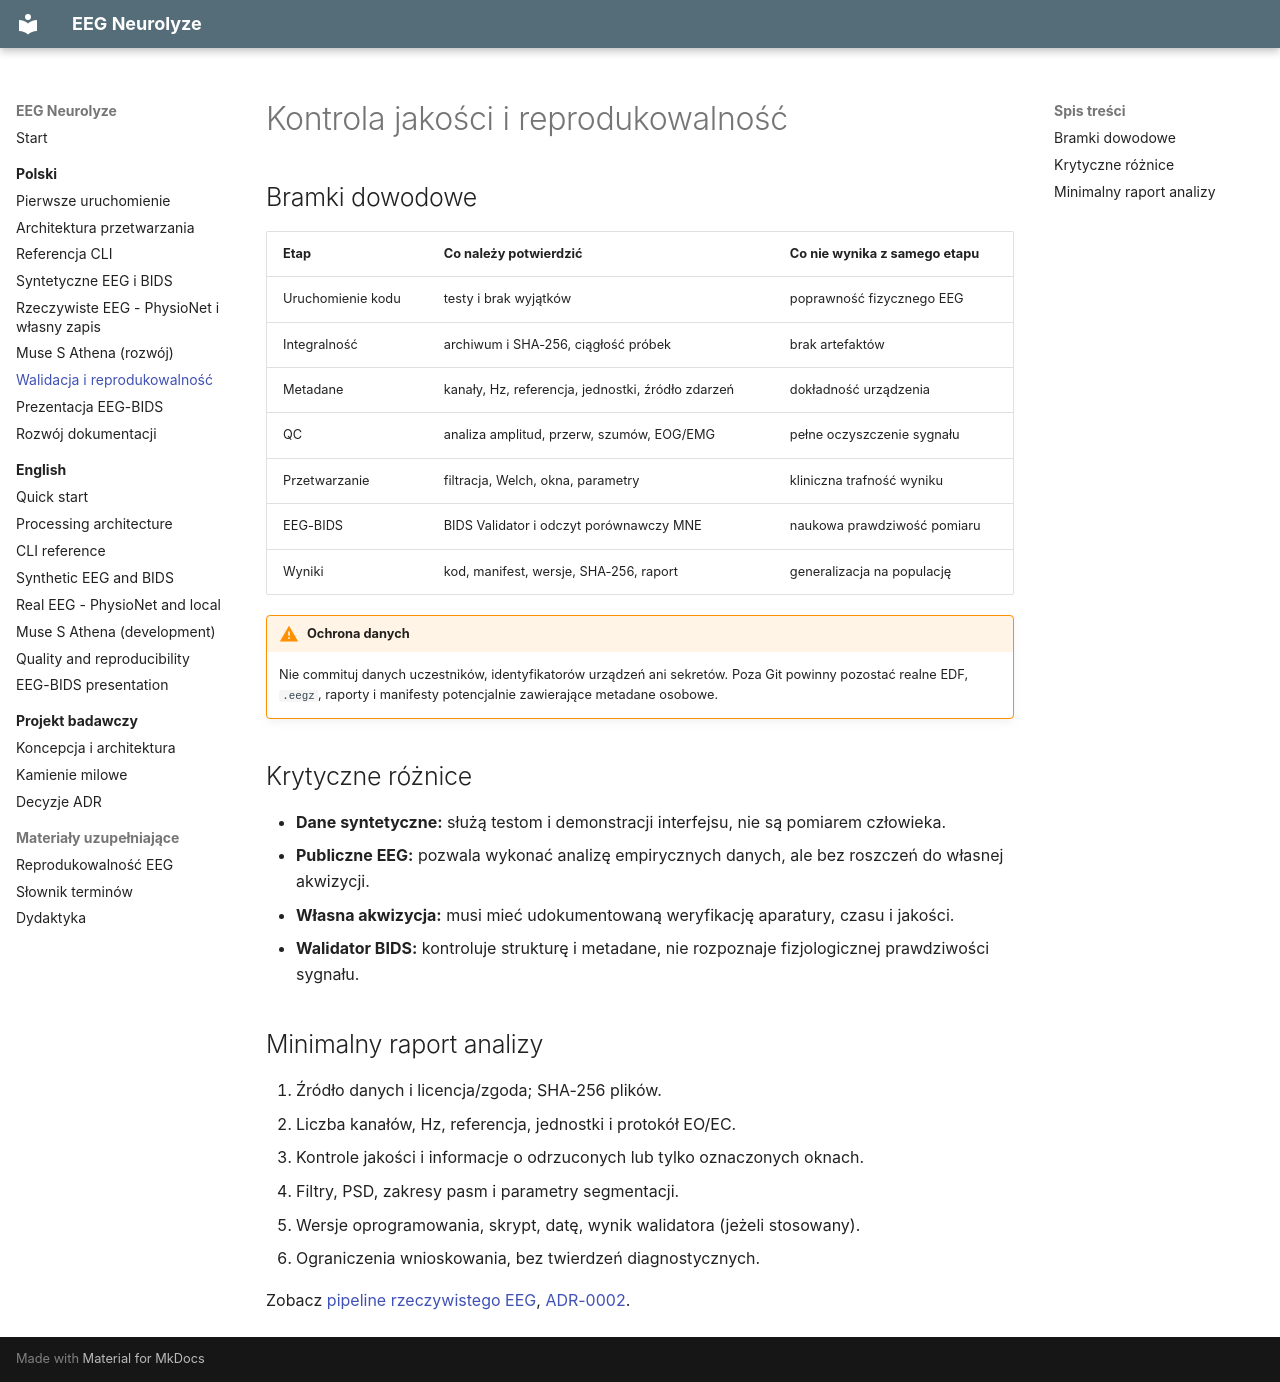

repository: MatPomGit/eeg-neurolyze · page: pl/quality/index.html · generator: mkdocs

# Kontrola jakości i reprodukowalność

## Bramki dowodowe

| Etap | Co należy potwierdzić | Co nie wynika z samego etapu |
|---|---|---|
| Uruchomienie kodu | testy i brak wyjątków | poprawność fizycznego EEG |
| Integralność | archiwum i SHA-256, ciągłość próbek | brak artefaktów |
| Metadane | kanały, Hz, referencja, jednostki, źródło zdarzeń | dokładność urządzenia |
| QC | analiza amplitud, przerw, szumów, EOG/EMG | pełne oczyszczenie sygnału |
| Przetwarzanie | filtracja, Welch, okna, parametry | kliniczna trafność wyniku |
| EEG-BIDS | BIDS Validator i odczyt porównawczy MNE | naukowa prawdziwość pomiaru |
| Wyniki | kod, manifest, wersje, SHA-256, raport | generalizacja na populację |

!!! warning "Ochrona danych"
    Nie commituj danych uczestników, identyfikatorów urządzeń ani sekretów. Poza Git powinny pozostać realne EDF, `.eegz`, raporty i manifesty potencjalnie zawierające metadane osobowe.

## Krytyczne różnice

- **Dane syntetyczne:** służą testom i demonstracji interfejsu, nie są pomiarem człowieka.
- **Publiczne EEG:** pozwala wykonać analizę empirycznych danych, ale bez roszczeń do własnej akwizycji.
- **Własna akwizycja:** musi mieć udokumentowaną weryfikację aparatury, czasu i jakości.
- **Walidator BIDS:** kontroluje strukturę i metadane, nie rozpoznaje fizjologicznej prawdziwości sygnału.

## Minimalny raport analizy

1. Źródło danych i licencja/zgoda; SHA-256 plików.
2. Liczba kanałów, Hz, referencja, jednostki i protokół EO/EC.
3. Kontrole jakości i informacje o odrzuconych lub tylko oznaczonych oknach.
4. Filtry, PSD, zakresy pasm i parametry segmentacji.
5. Wersje oprogramowania, skrypt, datę, wynik walidatora (jeżeli stosowany).
6. Ograniczenia wnioskowania, bez twierdzeń diagnostycznych.

Zobacz [pipeline rzeczywistego EEG](real-eeg.md), [ADR-0002](../architecture/adr/0002-bids-data-contract.md).
